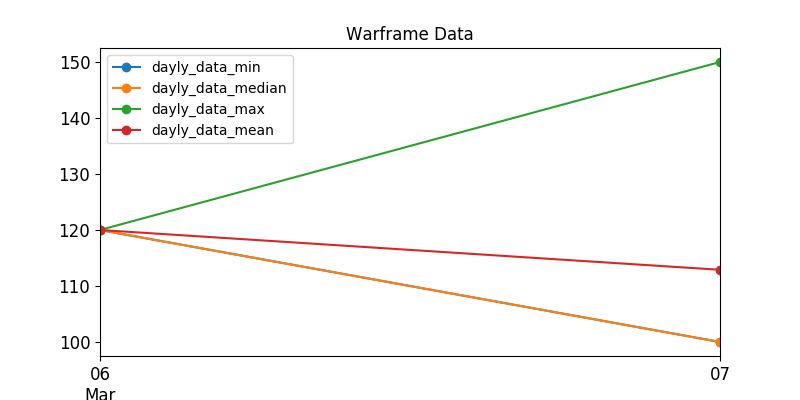

Source data for this figure (header and first rows):
, last_seen, user, status_data, platinum, order_type
5, 2020-03-07, Nakatanai, ingame, 100.0, sell
527, 2020-03-07, jjj8465, ingame, 100.0, sell
625, 2020-03-07, Xx--Reaper--xX, ingame, 100.0, sell
240, 2020-03-07, -VLG-34rus-, ingame, 100.0, sell
670, 2020-03-07, SchoolHead, ingame, 100.0, sell
198, 2020-03-07, -BM-SniperKitten, ingame, 100.0, sell
475, 2020-03-07, kakuruya, ingame, 100.0, sell
184, 2020-03-07, Zilacon, ingame, 100.0, sell
51, 2020-03-07, Alexsis911, ingame, 100.0, sell
38, 2020-03-07, killing_Impulse, ingame, 100.0, sell
59, 2020-03-07, HLixir, ingame, 115.0, sell
52, 2020-03-07, FrostyDemise, ingame, 120.0, sell
444, 2020-03-07, sanhdieu123, ingame, 120.0, sell
34, 2020-03-07, shinomay, ingame, 150.0, sell
12, 2020-03-07, heevil, ingame, 150.0, sell
263, 2020-03-07, -Pixxy, ingame, 100.0, sell
411, 2020-03-06, JQLOOL, ingame, 120.0, sell
320, 2020-03-07, DrinkTee, ingame, 120.0, sell
397, 2020-03-07, Ztremex, ingame, 150.0, sell
507, 2020-03-07, Romannepro, ingame, 120.0, sell
